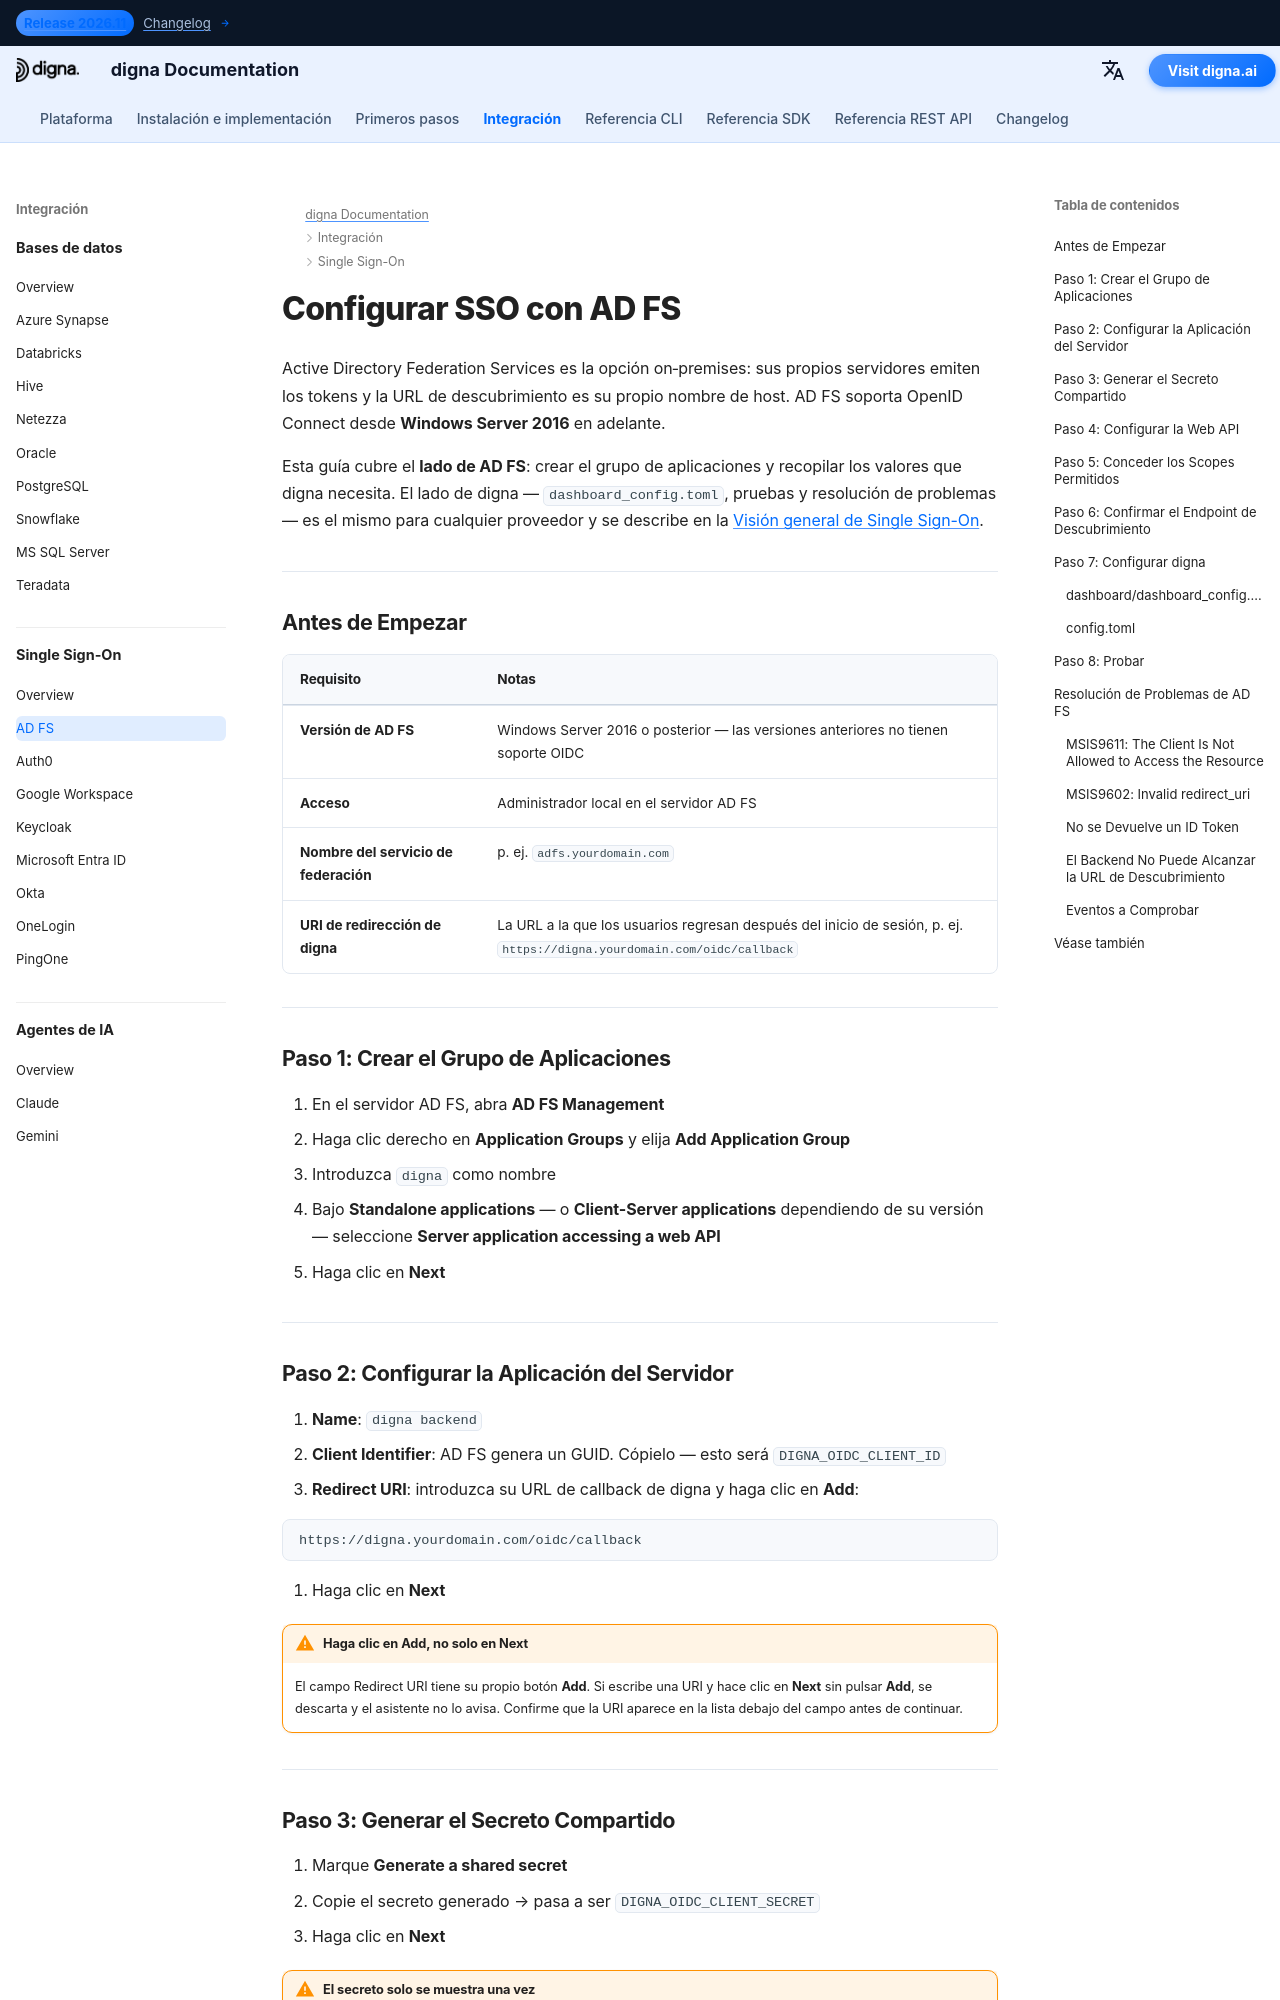

repository: dignaai/digna-docs · page: es/sso/adfs_sso_guide/index.html · generator: mkdocs

---
title: AD FS SSO – Integración de inicio de sesión único | Documentación de digna
description: Configure Single Sign-On para digna con Active Directory Federation Services usando OpenID Connect — grupo de aplicaciones, aplicación del servidor, secreto compartido, ámbitos permitidos y la configuración correspondiente en digna.
image: /assets/logo_square.png
keywords: digna sso, adfs sso, active directory federation services, adfs oidc, grupo de aplicaciones, openid connect, proveedor de identidad on-premises
---

# Configurar SSO con AD FS

Active Directory Federation Services es la opción on‑premises: sus propios servidores emiten los tokens y la URL de descubrimiento es su propio nombre de host. AD FS soporta OpenID Connect desde **Windows Server 2016** en adelante.

Esta guía cubre el **lado de AD FS**: crear el grupo de aplicaciones y recopilar los valores que digna necesita. El lado de digna — `dashboard_config.toml`, pruebas y resolución de problemas — es el mismo para cualquier proveedor y se describe en la [Visión general de Single Sign-On](overview.md).

---

## Antes de Empezar

| Requisito | Notas |
|---|---|
| **Versión de AD FS** | Windows Server 2016 o posterior — las versiones anteriores no tienen soporte OIDC |
| **Acceso** | Administrador local en el servidor AD FS |
| **Nombre del servicio de federación** | p. ej. `adfs.yourdomain.com` |
| **URI de redirección de digna** | La URL a la que los usuarios regresan después del inicio de sesión, p. ej. `https://digna.yourdomain.com/oidc/callback` |

---

## Paso 1: Crear el Grupo de Aplicaciones

1. En el servidor AD FS, abra **AD FS Management**
2. Haga clic derecho en **Application Groups** y elija **Add Application Group**
3. Introduzca `digna` como nombre
4. Bajo **Standalone applications** — o **Client-Server applications** dependiendo de su versión — seleccione **Server application accessing a web API**
5. Haga clic en **Next**

---
